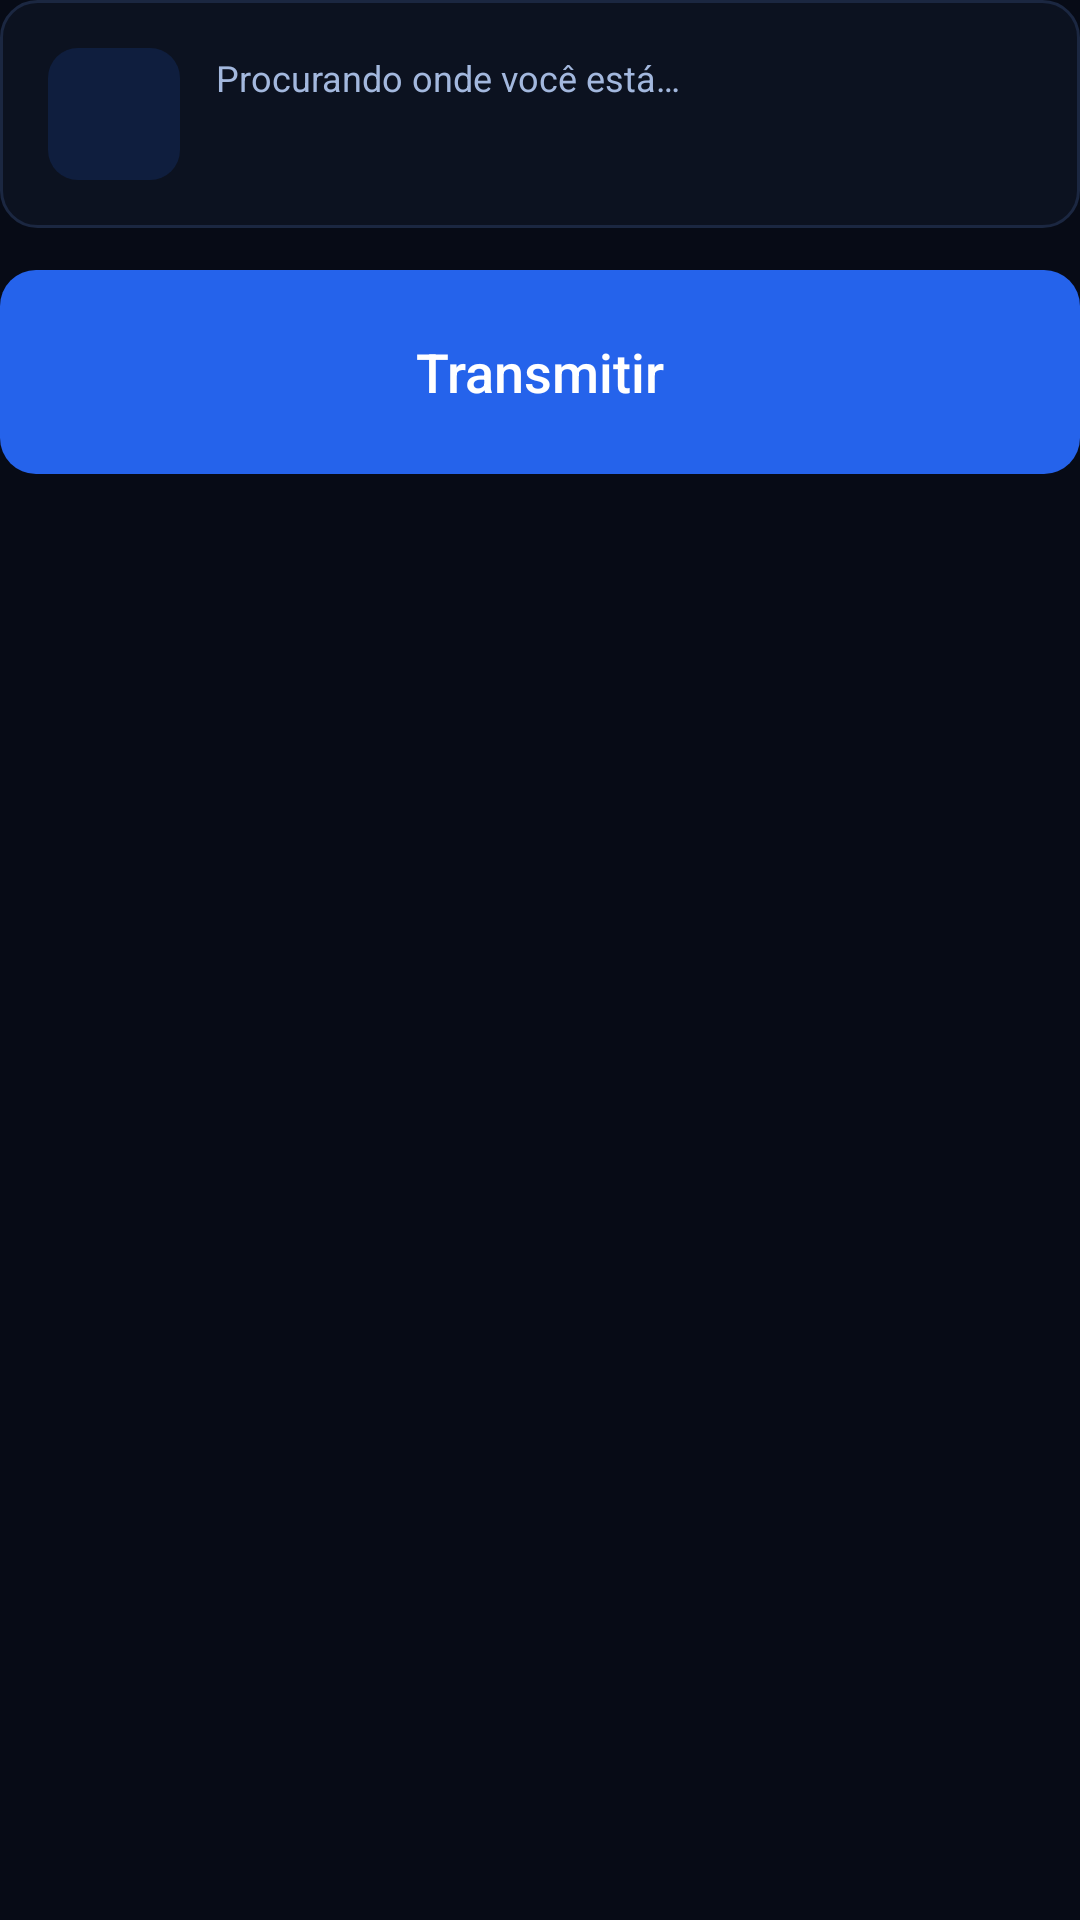

Android layout source for this screen:
<!-- AndroidManifest.xml: application theme Theme.Transmissor -->
<!-- res/layout/view_stream_main.xml -->
<?xml version="1.0" encoding="utf-8"?>
<LinearLayout xmlns:android="http://schemas.android.com/apk/res/android"
    android:layout_width="match_parent"
    android:layout_height="wrap_content"
    android:orientation="vertical">

    <LinearLayout
        style="@style/Card"
        android:layout_width="match_parent"
        android:layout_height="wrap_content"
        android:gravity="center_vertical"
        android:orientation="horizontal">

        <FrameLayout
            android:layout_width="44dp"
            android:layout_height="44dp"
            android:background="@drawable/bg_icon_soft">

            <ImageView
                android:id="@+id/target_icon"
                android:layout_width="22dp"
                android:layout_height="22dp"
                android:layout_gravity="center"
                android:contentDescription="@null"
                android:src="@drawable/ic_room"
                android:tint="@color/ring" />
        </FrameLayout>

        <LinearLayout
            android:layout_width="0dp"
            android:layout_height="wrap_content"
            android:layout_marginStart="12dp"
            android:layout_weight="1"
            android:orientation="vertical">

            <TextView
                android:id="@+id/target_label"
                android:layout_width="wrap_content"
                android:layout_height="wrap_content"
                android:text="@string/target_loading"
                android:textColor="@color/muted"
                android:textSize="12sp" />

            <TextView
                android:id="@+id/target_text"
                android:layout_width="wrap_content"
                android:layout_height="wrap_content"
                android:ellipsize="end"
                android:fontFamily="sans-serif-medium"
                android:maxLines="2"
                android:textColor="@color/foreground"
                android:textSize="18sp" />
        </LinearLayout>

        <ImageButton
            android:id="@+id/refresh_button"
            android:layout_width="40dp"
            android:layout_height="40dp"
            android:background="@drawable/bg_button_ghost"
            android:contentDescription="@string/refresh"
            android:src="@drawable/ic_refresh"
            android:tint="@color/muted" />
    </LinearLayout>

    <Button
        android:id="@+id/stream_button"
        style="@style/PrimaryButton"
        android:layout_width="match_parent"
        android:layout_height="68dp"
        android:layout_marginTop="14dp"
        android:text="@string/stream"
        android:textSize="18sp" />

    <LinearLayout
        android:id="@+id/status_row"
        android:layout_width="match_parent"
        android:layout_height="wrap_content"
        android:layout_marginTop="12dp"
        android:gravity="center"
        android:orientation="horizontal"
        android:visibility="gone">

        <TextView
            android:id="@+id/live_badge"
            android:layout_width="wrap_content"
            android:layout_height="wrap_content"
            android:background="@drawable/bg_badge_live"
            android:paddingStart="6dp"
            android:paddingTop="2dp"
            android:paddingEnd="6dp"
            android:paddingBottom="2dp"
            android:text="@string/live_badge"
            android:textColor="@color/on_gold"
            android:textSize="11sp"
            android:textStyle="bold" />

        <TextView
            android:id="@+id/status_text"
            android:layout_width="wrap_content"
            android:layout_height="wrap_content"
            android:layout_marginStart="8dp"
            android:gravity="center"
            android:textColor="@color/muted"
            android:textSize="13sp" />
    </LinearLayout>
</LinearLayout>
<!-- resources referenced by this layout -->
<resources>
  <color name="foreground">#FFE2E8F0</color>
  <color name="muted">#FFA3B8DE</color>
  <color name="on_gold">#FF070B16</color>
  <color name="ring">#FF3B82F6</color>
  <!-- drawable bg_badge_live (drawable) -->
  <?xml version="1.0" encoding="utf-8"?>
  <shape xmlns:android="http://schemas.android.com/apk/res/android" android:shape="rectangle">
      <corners android:radius="4dp" />
      <solid android:color="@color/gold" />
  </shape>
  <!-- drawable bg_button_ghost (drawable) -->
  <?xml version="1.0" encoding="utf-8"?>
  <selector xmlns:android="http://schemas.android.com/apk/res/android">
      <item android:state_pressed="true">
          <shape android:shape="rectangle">
              <corners android:radius="10dp" />
              <solid android:color="@color/surface_raised" />
          </shape>
      </item>
      <item>
          <shape android:shape="rectangle">
              <corners android:radius="10dp" />
              <solid android:color="@android:color/transparent" />
          </shape>
      </item>
  </selector>
  <!-- drawable bg_icon_soft (drawable) -->
  <?xml version="1.0" encoding="utf-8"?>
  <shape xmlns:android="http://schemas.android.com/apk/res/android" android:shape="rectangle">
      <corners android:radius="10dp" />
      <solid android:color="@color/primary_soft" />
  </shape>
  <string name="live_badge">AO VIVO</string>
  <string name="refresh">Atualizar</string>
  <string name="stream">Transmitir</string>
  <string name="target_loading">Procurando onde você está…</string>
  <style name="Card">
          <item name="android:background">@drawable/bg_card</item>
          <item name="android:padding">16dp</item>
          <item name="android:orientation">vertical</item>
      </style>
  <style name="PrimaryButton">
          <item name="android:background">@drawable/bg_button_primary</item>
          <item name="android:textColor">@color/on_primary_button</item>
          <item name="android:textAllCaps">false</item>
          <item name="android:fontFamily">sans-serif-medium</item>
          <item name="android:stateListAnimator">@null</item>
      </style>
  <style name="Theme.Transmissor" parent="android:Theme.DeviceDefault.NoActionBar">
          <item name="android:windowBackground">@color/background</item>
          <item name="android:statusBarColor">@color/background</item>
          <item name="android:navigationBarColor">@color/background</item>
          <item name="android:colorAccent">@color/primary</item>
          <item name="android:colorControlActivated">@color/primary</item>
          <item name="android:textColorHighlight">@color/primary_soft</item>
      </style>
  <color name="gold">#FFF6C228</color>
  <color name="surface_raised">#FF111A2F</color>
  <color name="primary_soft">#262563EB</color>
  <!-- drawable bg_card (drawable) -->
  <?xml version="1.0" encoding="utf-8"?>
  <shape xmlns:android="http://schemas.android.com/apk/res/android" android:shape="rectangle">
      <corners android:radius="12dp" />
      <solid android:color="@color/surface" />
      <stroke android:width="1dp" android:color="@color/border" />
  </shape>
  <color name="background">#FF070B16</color>
  <color name="primary">#FF2563EB</color>
  <color name="surface">#FF0C1220</color>
  <color name="border">#FF1B2741</color>
  <color name="primary_pressed">#FF1D4ED8</color>
</resources>
